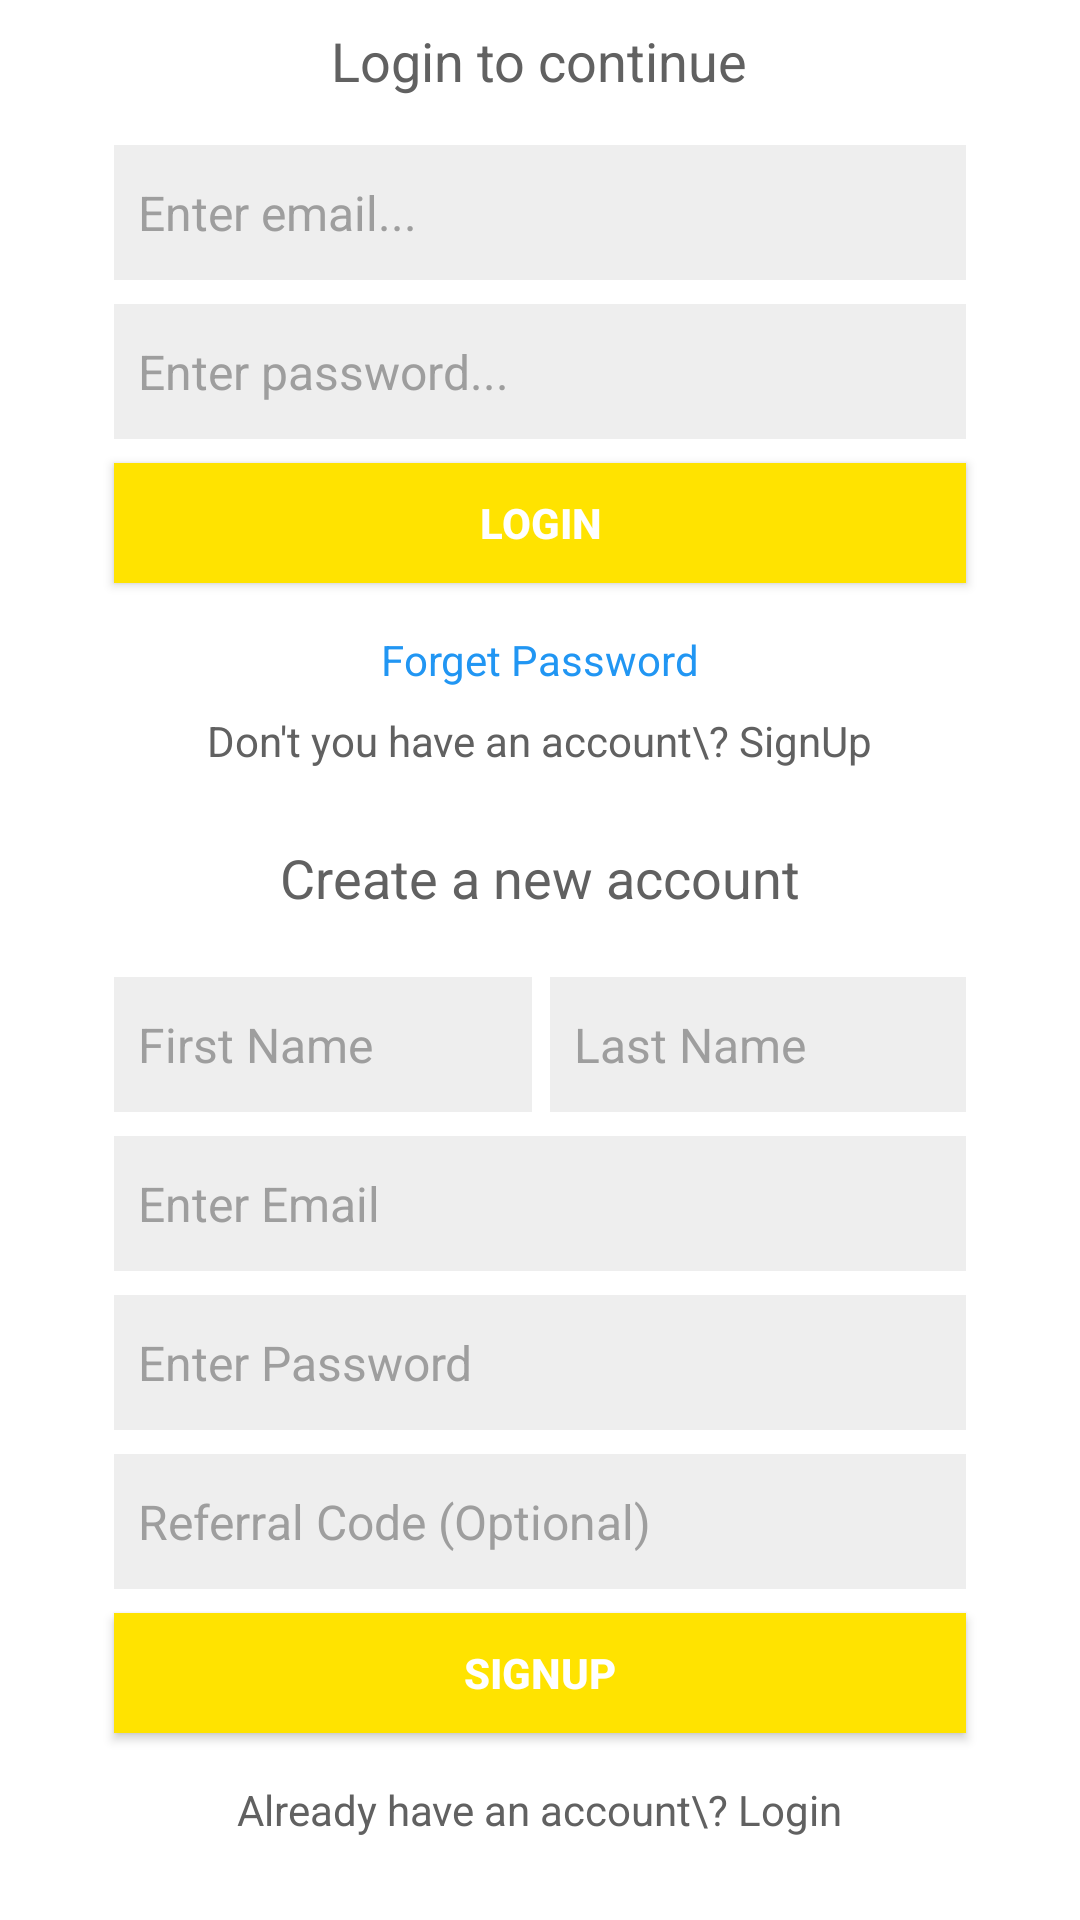

Android layout source for this screen:
<!-- AndroidManifest.xml: application theme AppTheme -->
<!-- res/layout/login.xml -->
<LinearLayout
	xmlns:android="http://schemas.android.com/apk/res/android"
	xmlns:app="http://schemas.android.com/apk/res-auto"
	xmlns:tools="http://schemas.android.com/tools"
	android:layout_width="match_parent"
	android:layout_height="match_parent"
	android:orientation="vertical">
	<ScrollView
		android:id="@+id/vscroll1"
		android:layout_width="match_parent"
		android:layout_height="match_parent"
		android:background="#FFFFFF">
		<LinearLayout
			android:id="@+id/linear22"
			android:layout_width="match_parent"
			android:layout_height="wrap_content"
			android:orientation="vertical">
			<LinearLayout
				android:id="@+id/login_layout"
				android:layout_width="match_parent"
				android:layout_height="match_parent"
				android:padding="8dp"
				android:gravity="center_horizontal|center_vertical"
				android:orientation="vertical">
				<TextView
					android:id="@+id/textview2"
					android:layout_width="wrap_content"
					android:layout_height="wrap_content"
					android:paddingLeft="8dp"
					android:paddingRight="8dp"
					android:paddingBottom="8dp"
					android:text="Login to continue"
					android:textSize="18sp"
					android:textColor="#616161" />
				<EditText
					android:id="@+id/edittext1"
					android:layout_width="match_parent"
					android:layout_height="45dp"
					android:layout_marginLeft="30dp"
					android:layout_marginTop="8dp"
					android:layout_marginRight="30dp"
					android:layout_marginBottom="8dp"
					android:padding="8dp"
					android:background="#EEEEEE"
					android:gravity="center_vertical"
					android:textSize="16sp"
					android:textColor="#000000"
					android:hint="Enter email..."
					android:textColorHint="#9E9E9E"
					android:singleLine="true"
					android:imeOptions="actionNext" />
				<EditText
					android:id="@+id/edittext2"
					android:layout_width="match_parent"
					android:layout_height="45dp"
					android:layout_marginLeft="30dp"
					android:layout_marginRight="30dp"
					android:layout_marginBottom="8dp"
					android:padding="8dp"
					android:background="#EEEEEE"
					android:gravity="center_vertical"
					android:textSize="16sp"
					android:textColor="#000000"
					android:hint="Enter password..."
					android:textColorHint="#9E9E9E"
					android:singleLine="true"
					android:imeOptions="actionDone" />

				<Button
					android:id="@+id/button1"
					android:layout_width="match_parent"
					android:layout_height="40dp"
					android:layout_marginLeft="30dp"
					android:layout_marginRight="30dp"
					android:layout_marginBottom="8dp"
					android:background="#FFE300"
					android:padding="8dp"
					android:text="LOGIN"
					android:textColor="#FFFFFF"
					android:textSize="14sp"
					android:textStyle="bold" />

				<TextView
					android:id="@+id/textview3"
					android:layout_width="wrap_content"
					android:layout_height="wrap_content"
					android:padding="8dp"
					android:text="Forget Password"
					android:textSize="14sp"
					android:textColor="#2196F3" />
				<TextView
					android:id="@+id/textview4"
					android:layout_width="wrap_content"
					android:layout_height="wrap_content"
					android:paddingLeft="8dp"
					android:paddingRight="8dp"
					android:paddingBottom="8dp"
					android:text="Don't you have an account\? SignUp"
					android:textSize="14sp"
					android:textColor="#616161" />
			</LinearLayout>
			<LinearLayout
				android:id="@+id/signup_layout"
				android:layout_width="match_parent"
				android:layout_height="match_parent"
				android:orientation="horizontal">
				<LinearLayout
					android:id="@+id/linear2"
					android:layout_width="match_parent"
					android:layout_height="match_parent"
					android:padding="8dp"
					android:gravity="center_horizontal|center_vertical"
					android:orientation="vertical">
					<TextView
						android:id="@+id/textview6"
						android:layout_width="wrap_content"
						android:layout_height="wrap_content"
						android:paddingLeft="8dp"
						android:paddingRight="8dp"
						android:paddingBottom="8dp"
						android:text="Create a new account"
						android:textSize="18sp"
						android:textColor="#616161" />
					<LinearLayout
						android:id="@+id/linear23"
						android:layout_width="match_parent"
						android:layout_height="wrap_content"
						android:layout_marginTop="5dp"
						android:orientation="horizontal">
						<EditText
							android:id="@+id/edittext5"
							android:layout_width="wrap_content"
							android:layout_height="45dp"
							android:layout_marginLeft="30dp"
							android:layout_marginTop="8dp"
							android:layout_marginRight="3dp"
							android:layout_marginBottom="8dp"
							android:padding="8dp"
							android:background="#EEEEEE"
							android:gravity="center_vertical"
							android:textSize="16sp"
							android:textColor="#000000"
							android:hint="First Name"
							android:textColorHint="#9E9E9E"
							android:singleLine="true"
							android:imeOptions="actionNext"
							android:layout_weight="1" />
						<EditText
							android:id="@+id/edittext6"
							android:layout_width="wrap_content"
							android:layout_height="45dp"
							android:layout_marginLeft="3dp"
							android:layout_marginTop="8dp"
							android:layout_marginRight="30dp"
							android:layout_marginBottom="8dp"
							android:padding="8dp"
							android:background="#EEEEEE"
							android:gravity="center_vertical"
							android:textSize="16sp"
							android:textColor="#000000"
							android:hint="Last Name"
							android:textColorHint="#9E9E9E"
							android:singleLine="true"
							android:imeOptions="actionNext"
							android:layout_weight="1" />
					</LinearLayout>
					<EditText
						android:id="@+id/edittext3"
						android:layout_width="match_parent"
						android:layout_height="45dp"
						android:layout_marginLeft="30dp"
						android:layout_marginRight="30dp"
						android:layout_marginBottom="8dp"
						android:padding="8dp"
						android:background="#EEEEEE"
						android:gravity="center_vertical"
						android:textSize="16sp"
						android:textColor="#000000"
						android:hint="Enter Email"
						android:textColorHint="#9E9E9E"
						android:singleLine="true" />
					<EditText
						android:id="@+id/edittext4"
						android:layout_width="match_parent"
						android:layout_height="45dp"
						android:layout_marginLeft="30dp"
						android:layout_marginRight="30dp"
						android:layout_marginBottom="8dp"
						android:padding="8dp"
						android:background="#EEEEEE"
						android:gravity="center_vertical"
						android:textSize="16sp"
						android:textColor="#000000"
						android:hint="Enter Password"
						android:textColorHint="#9E9E9E"
						android:singleLine="true" />
					<EditText
						android:id="@+id/edittext7"
						android:layout_width="match_parent"
						android:layout_height="45dp"
						android:layout_marginLeft="30dp"
						android:layout_marginRight="30dp"
						android:layout_marginBottom="8dp"
						android:padding="8dp"
						android:background="#EEEEEE"
						android:gravity="center_vertical"
						android:textSize="16sp"
						android:textColor="#000000"
						android:hint="Referral Code (Optional)"
						android:textColorHint="#9E9E9E"
						android:singleLine="true"
						android:imeOptions="actionDone" />
					<Button
						android:id="@+id/button2"
						android:layout_width="match_parent"
						android:layout_height="40dp"
						android:layout_marginLeft="30dp"
						android:layout_marginRight="30dp"
						android:layout_marginBottom="8dp"
						android:padding="8dp"
						android:background="#FFE300"
						android:text="SIGNUP"
						android:textSize="14sp"
						android:textStyle="bold"
						android:textColor="#FFFFFF" />
					<TextView
						android:id="@+id/textview8"
						android:layout_width="wrap_content"
						android:layout_height="wrap_content"
						android:padding="8dp"
						android:text="Already have an account\? Login"
						android:textSize="14sp"
						android:textColor="#616161" />
				</LinearLayout>
			</LinearLayout>
		</LinearLayout>
	</ScrollView>
</LinearLayout>
<!-- resources referenced by this layout -->
<resources>
  <style name="AppTheme" parent="Theme.MaterialComponents.Light.NoActionBar.Bridge">
  		<item name="colorPrimary">@color/colorPrimary</item>
  		<item name="colorPrimaryDark">@color/colorPrimaryDark</item>
  		<item name="colorAccent">@color/colorAccent</item>
  		<item name="colorControlHighlight">@color/colorControlHighlight</item>
  		<item name="colorControlNormal">@color/colorControlNormal</item>
  	</style>
  <color name="colorPrimary">#F47F3C</color>
  <color name="colorPrimaryDark">#F47F3C</color>
  <color name="colorAccent">#F47F3C</color>
  <color name="colorControlHighlight">#008DCD</color>
  <color name="colorControlNormal">#F47F3C</color>
</resources>
